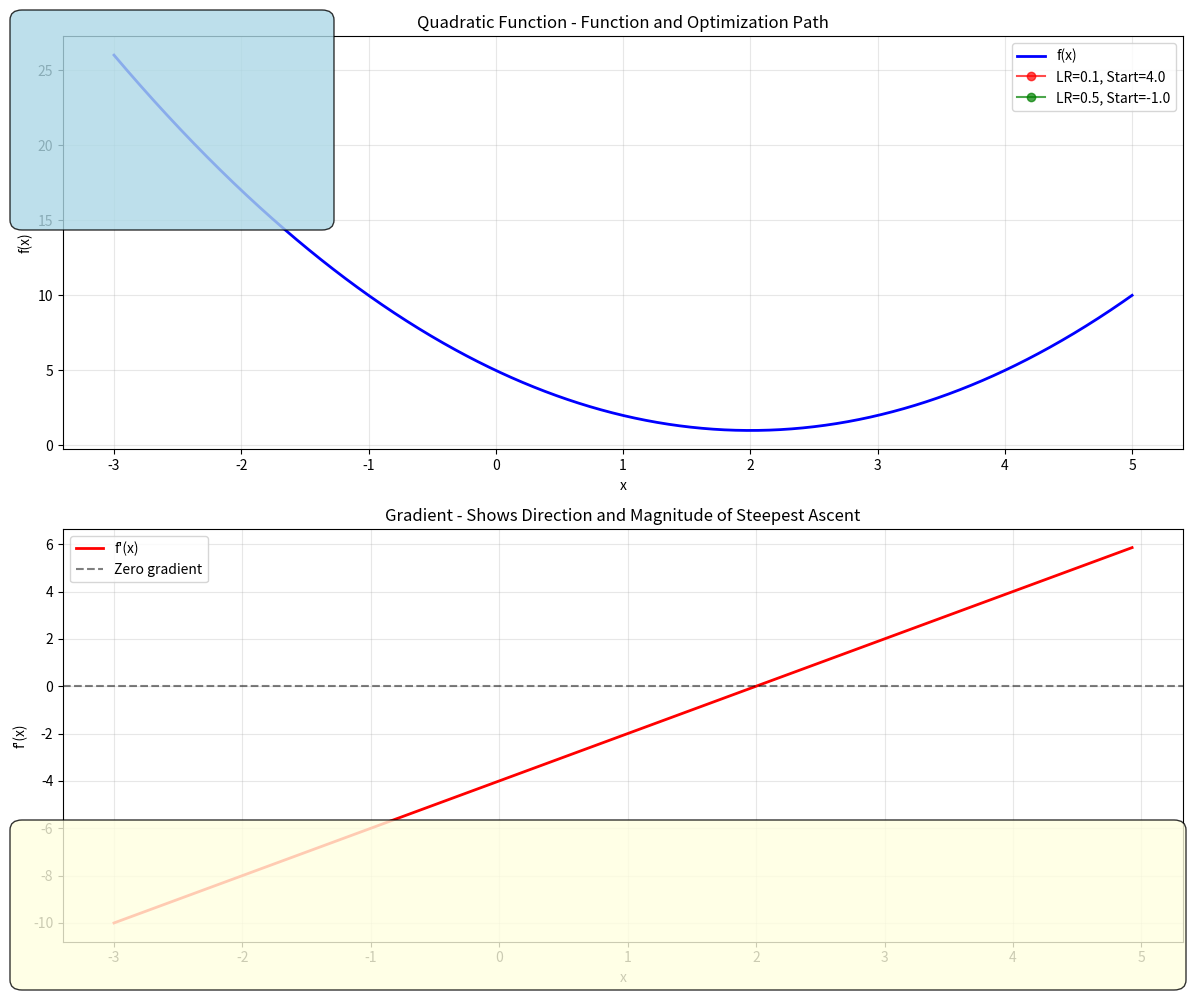
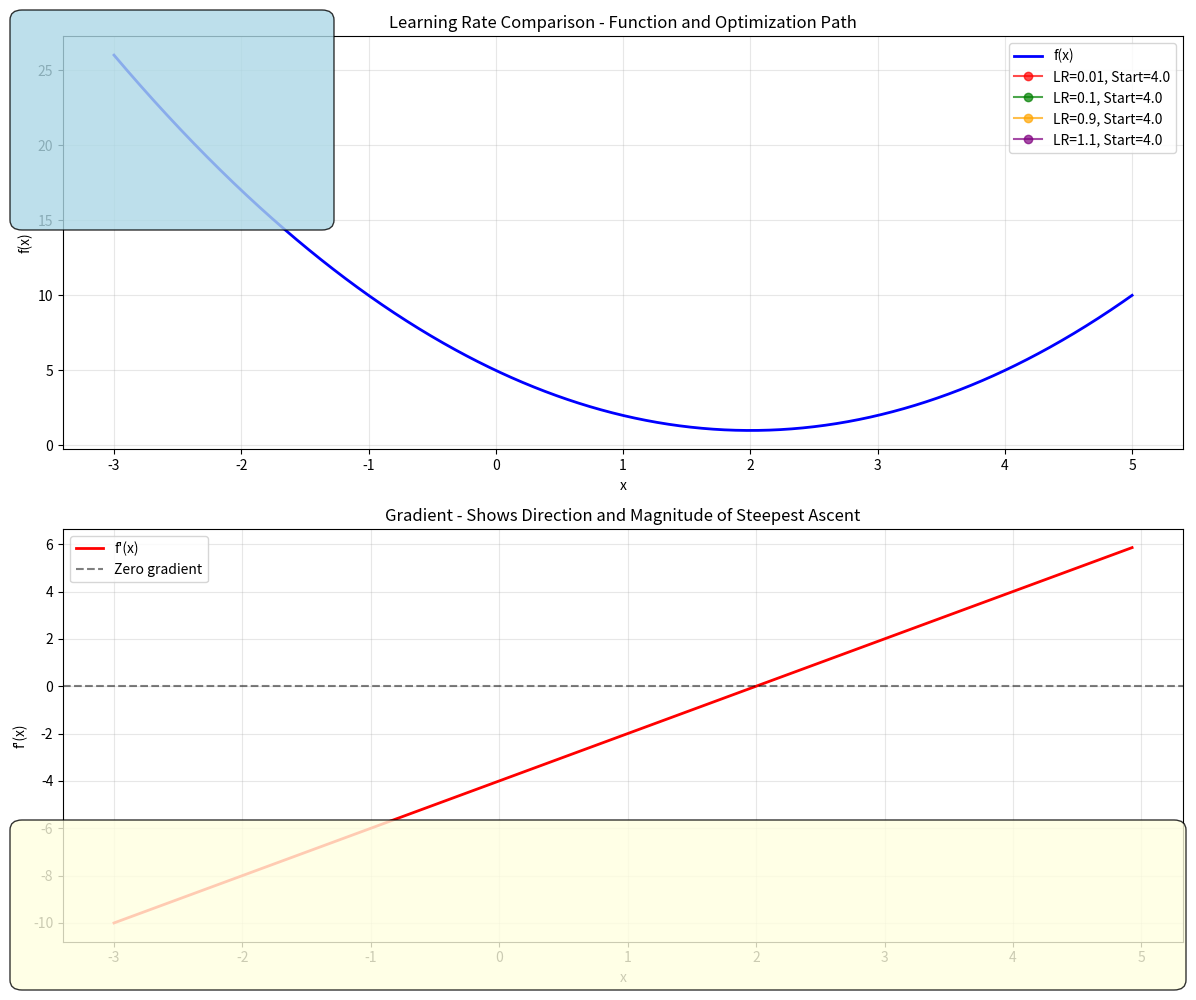
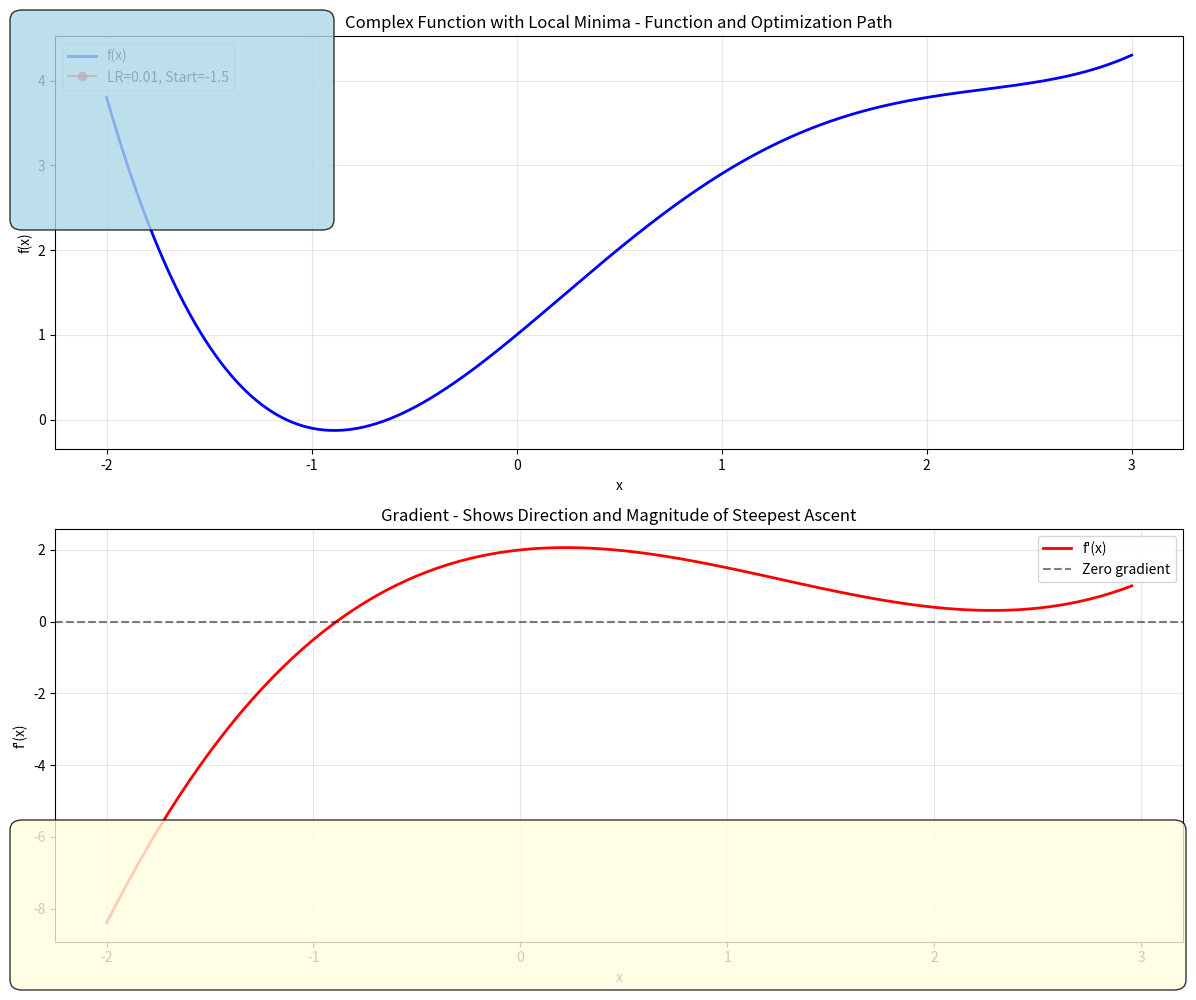

Write Python code to recreate these figures, in order.
"""
Gradient Descent Convergence Animation
This script demonstrates when and why gradient descent converges using animated visualizations.
It shows the optimization process finding the minimum of a function.
"""
import numpy as np
import matplotlib.pyplot as plt
import matplotlib.animation as animation
from matplotlib.patches import FancyBboxPatch

# Define different functions to demonstrate convergence behavior
def quadratic_function(x):
    """Simple quadratic function - always converges"""
    return (x - 2)**2 + 1

def quadratic_gradient(x):
    """Analytical gradient of quadratic function"""
    return 2 * (x - 2)

def complex_function(x):
    """More complex function with multiple local minima"""
    return 0.1 * x**4 - 0.5 * x**3 + 0.3 * x**2 + 2 * x + 1

def complex_gradient(x):
    """Analytical gradient of complex function"""
    return 0.4 * x**3 - 1.5 * x**2 + 0.6 * x + 2

def noisy_function(x):
    """Function with noise - shows why step size matters"""
    return (x - 1)**2 + 0.1 * np.sin(10 * x) + 0.5

def noisy_gradient(x):
    """Gradient of noisy function"""
    return 2 * (x - 1) + np.cos(10 * x)

class GradientDescentAnimator:
    def __init__(self, func, grad_func, x_range=(-3, 5), learning_rates=[0.1], 
                 start_points=[4.0], title="Gradient Descent"):
        self.func = func
        self.grad_func = grad_func
        self.x_range = x_range
        self.learning_rates = learning_rates
        self.start_points = start_points
        self.title = title
        
        # Generate function curve
        self.x = np.linspace(x_range[0], x_range[1], 1000)
        self.y = func(self.x)
        
        # Initialize paths for each learning rate and start point
        self.paths = []
        self.gradients = []
        self.converged = []
        
        for lr in learning_rates:
            for start in start_points:
                path_x, path_y, grads, conv = self.compute_gradient_descent(start, lr)
                self.paths.append((path_x, path_y))
                self.gradients.append(grads)
                self.converged.append(conv)
    
    def compute_gradient_descent(self, start_x, learning_rate, max_iterations=100, tolerance=1e-6):
        """Compute gradient descent path"""
        x_path = [start_x]
        y_path = [self.func(start_x)]
        gradients = [self.grad_func(start_x)]
        
        current_x = start_x
        
        for i in range(max_iterations):
            gradient = self.grad_func(current_x)
            
            # Gradient descent update
            new_x = current_x - learning_rate * gradient
            
            x_path.append(new_x)
            y_path.append(self.func(new_x))
            gradients.append(gradient)
            
            # Check convergence
            if abs(gradient) < tolerance:
                converged_at = i + 1
                break
            
            current_x = new_x
        else:
            converged_at = None
        
        return x_path, y_path, gradients, converged_at
    
    def animate(self, interval=200, save_gif=False, filename="gradient_descent.gif"):
        """Create animated visualization"""
        fig, (ax1, ax2) = plt.subplots(2, 1, figsize=(12, 10))
        
        # Plot function
        ax1.plot(self.x, self.y, 'b-', linewidth=2, label='f(x)')
        ax1.set_xlabel('x')
        ax1.set_ylabel('f(x)')
        ax1.set_title(f'{self.title} - Function and Optimization Path')
        ax1.grid(True, alpha=0.3)
        ax1.legend()
        
        # Plot gradient
        grad_x = self.x[::10]  # Sample points for gradient visualization
        grad_y = self.grad_func(grad_x)
        ax2.plot(grad_x, grad_y, 'r-', linewidth=2, label="f'(x)")
        ax2.axhline(y=0, color='k', linestyle='--', alpha=0.5, label='Zero gradient')
        ax2.set_xlabel('x')
        ax2.set_ylabel("f'(x)")
        ax2.set_title('Gradient - Shows Direction and Magnitude of Steepest Ascent')
        ax2.grid(True, alpha=0.3)
        ax2.legend()
        
        # Initialize empty plots for animation
        lines1 = []
        points1 = []
        arrows1 = []
        grad_points = []
        
        colors = ['red', 'green', 'orange', 'purple', 'brown']
        
        for i, (lr, start) in enumerate(zip(self.learning_rates, self.start_points)):
            color = colors[i % len(colors)]
            line, = ax1.plot([], [], 'o-', color=color, alpha=0.7, 
                           label=f'LR={lr}, Start={start}')
            point, = ax1.plot([], [], 'o', color=color, markersize=10)
            
            # Gradient arrow
            arrow = ax1.annotate('', xy=(0, 0), xytext=(0, 0),
                               arrowprops=dict(arrowstyle='->', color=color, lw=2))
            
            # Gradient point on gradient plot
            grad_point, = ax2.plot([], [], 'o', color=color, markersize=8)
            
            lines1.append(line)
            points1.append(point)
            arrows1.append(arrow)
            grad_points.append(grad_point)
        
        ax1.legend()
        
        # Text boxes for information
        info_box = FancyBboxPatch((0.02, 0.78), 0.25, 0.2, 
                                 boxstyle="round,pad=0.01", 
                                 transform=fig.transFigure,
                                 facecolor='lightblue', alpha=0.8)
        fig.patches.append(info_box)
        
        info_text = fig.text(0.03, 0.85, '', fontsize=10, verticalalignment='top')
        
        convergence_box = FancyBboxPatch((0.02, 0.02), 0.96, 0.15, 
                                       boxstyle="round,pad=0.01", 
                                       transform=fig.transFigure,
                                       facecolor='lightyellow', alpha=0.8)
        fig.patches.append(convergence_box)
        
        convergence_text = fig.text(0.03, 0.12, '', fontsize=9, verticalalignment='top')
        
        max_length = max(len(path[0]) for path in self.paths)
        
        def animate_frame(frame):
            info_lines = [
                f"Iteration: {frame}",
                "",
                "Convergence occurs when:",
                "• Gradient ≈ 0 (slope flat)",
                "• Step size becomes tiny",
                "• Reached local minimum"
            ]
            info_text.set_text('\n'.join(info_lines))
            
            convergence_info = [
                "WHY CONVERGENCE HAPPENS:",
                "1. GRADIENT MAGNITUDE: As we approach minimum, |f'(x)| → 0, so steps become smaller",
                "2. LEARNING RATE: Controls step size. Too large = overshoot, too small = slow convergence",
                "3. FUNCTION SHAPE: Convex functions guarantee global minimum, non-convex may have local minima",
                "4. OPTIMIZATION RULE: x_new = x_old - learning_rate × gradient"
            ]
            convergence_text.set_text('\n'.join(convergence_info))
            
            for i, ((path_x, path_y), line, point, arrow, grad_point) in enumerate(
                zip(self.paths, lines1, points1, arrows1, grad_points)):
                
                if frame < len(path_x):
                    # Update path
                    line.set_data(path_x[:frame+1], path_y[:frame+1])
                    
                    # Update current point
                    current_x = path_x[frame]
                    current_y = path_y[frame]
                    point.set_data([current_x], [current_y])
                    
                    # Update gradient arrow
                    if frame < len(self.gradients[i]):
                        gradient = self.gradients[i][frame]
                        arrow_length = 0.3
                        arrow_end_x = current_x - arrow_length * np.sign(gradient)
                        arrow.set_position((arrow_end_x, current_y))
                        arrow.xy = (current_x, current_y)
                        
                        # Update gradient point
                        grad_point.set_data([current_x], [gradient])
                    
                    # Check if converged
                    if self.converged[i] and frame >= self.converged[i]:
                        point.set_markersize(15)
                        point.set_markerfacecolor('gold')
                        point.set_markeredgecolor('black')
                        point.set_markeredgewidth(2)
            
            return lines1 + points1 + [arrow for arrow in arrows1] + grad_points
        
        anim = animation.FuncAnimation(fig, animate_frame, frames=max_length, 
                                     interval=interval, blit=False, repeat=True)
        
        plt.tight_layout()
        
        if save_gif:
            anim.save(filename, writer='pillow', fps=5)
            print(f"Animation saved as {filename}")
        
        plt.show()
        return anim

# Example 1: Simple Quadratic Function (Always Converges)
print("=== EXAMPLE 1: SIMPLE QUADRATIC FUNCTION ===")
print("This function always converges because it's convex with a single minimum.")

animator1 = GradientDescentAnimator(
    func=quadratic_function,
    grad_func=quadratic_gradient,
    learning_rates=[0.1, 0.5],
    start_points=[4.0, -1.0],
    title="Quadratic Function"
)

# Show convergence analysis
print("\nConvergence Analysis:")
for i, (lr, start, conv) in enumerate(zip(animator1.learning_rates, 
                                         animator1.start_points, 
                                         animator1.converged)):
    print(f"Learning Rate {lr}, Start {start}: ", end="")
    if conv:
        print(f"Converged in {conv} iterations")
    else:
        print("Did not converge in 100 iterations")

anim1 = animator1.animate(interval=300)

# Example 2: Different Learning Rates
print("\n=== EXAMPLE 2: EFFECT OF LEARNING RATE ===")
print("Shows how learning rate affects convergence speed and stability.")

animator2 = GradientDescentAnimator(
    func=quadratic_function,
    grad_func=quadratic_gradient,
    learning_rates=[0.01, 0.1, 0.9, 1.1],  # Last one might overshoot
    start_points=[4.0, 4.0, 4.0, 4.0],
    title="Learning Rate Comparison"
)

anim2 = animator2.animate(interval=200)

# Example 3: Complex Function with Local Minima
print("\n=== EXAMPLE 3: COMPLEX FUNCTION ===")
print("Shows challenges with local minima and different starting points.")

animator3 = GradientDescentAnimator(
    func=complex_function,
    grad_func=complex_gradient,
    x_range=(-2, 3),
    learning_rates=[0.01],
    start_points=[-1.5, 0.5, 2.5],
    title="Complex Function with Local Minima"
)

anim3 = animator3.animate(interval=150)

print("\n=== CONVERGENCE THEORY SUMMARY ===")
print("""
WHEN DOES GRADIENT DESCENT CONVERGE?

1. MATHEMATICAL CONDITIONS:
   • Function is differentiable
   • Gradient exists and is computable
   • Learning rate is appropriately chosen

2. CONVERGENCE CRITERIA:
   • |gradient| < tolerance (e.g., 1e-6)
   • Change in function value < tolerance
   • Maximum iterations reached

3. WHY IT CONVERGES:
   • Gradient points in direction of steepest ascent
   • We move in opposite direction (steepest descent)
   • Step size proportional to gradient magnitude
   • Near minimum: gradient → 0, steps → smaller
   • At minimum: gradient = 0, algorithm stops

4. FACTORS AFFECTING CONVERGENCE:
   • Learning Rate: Too big = overshoot, too small = slow
   • Function Shape: Convex = global min, non-convex = local min
   • Starting Point: Different starts may reach different minima
   • Noise: Can slow convergence or cause oscillations

5. CONVERGENCE GUARANTEES:
   • Convex functions: guaranteed global minimum
   • Non-convex: may get stuck in local minima
   • Proper learning rate ensures eventual convergence
""")
